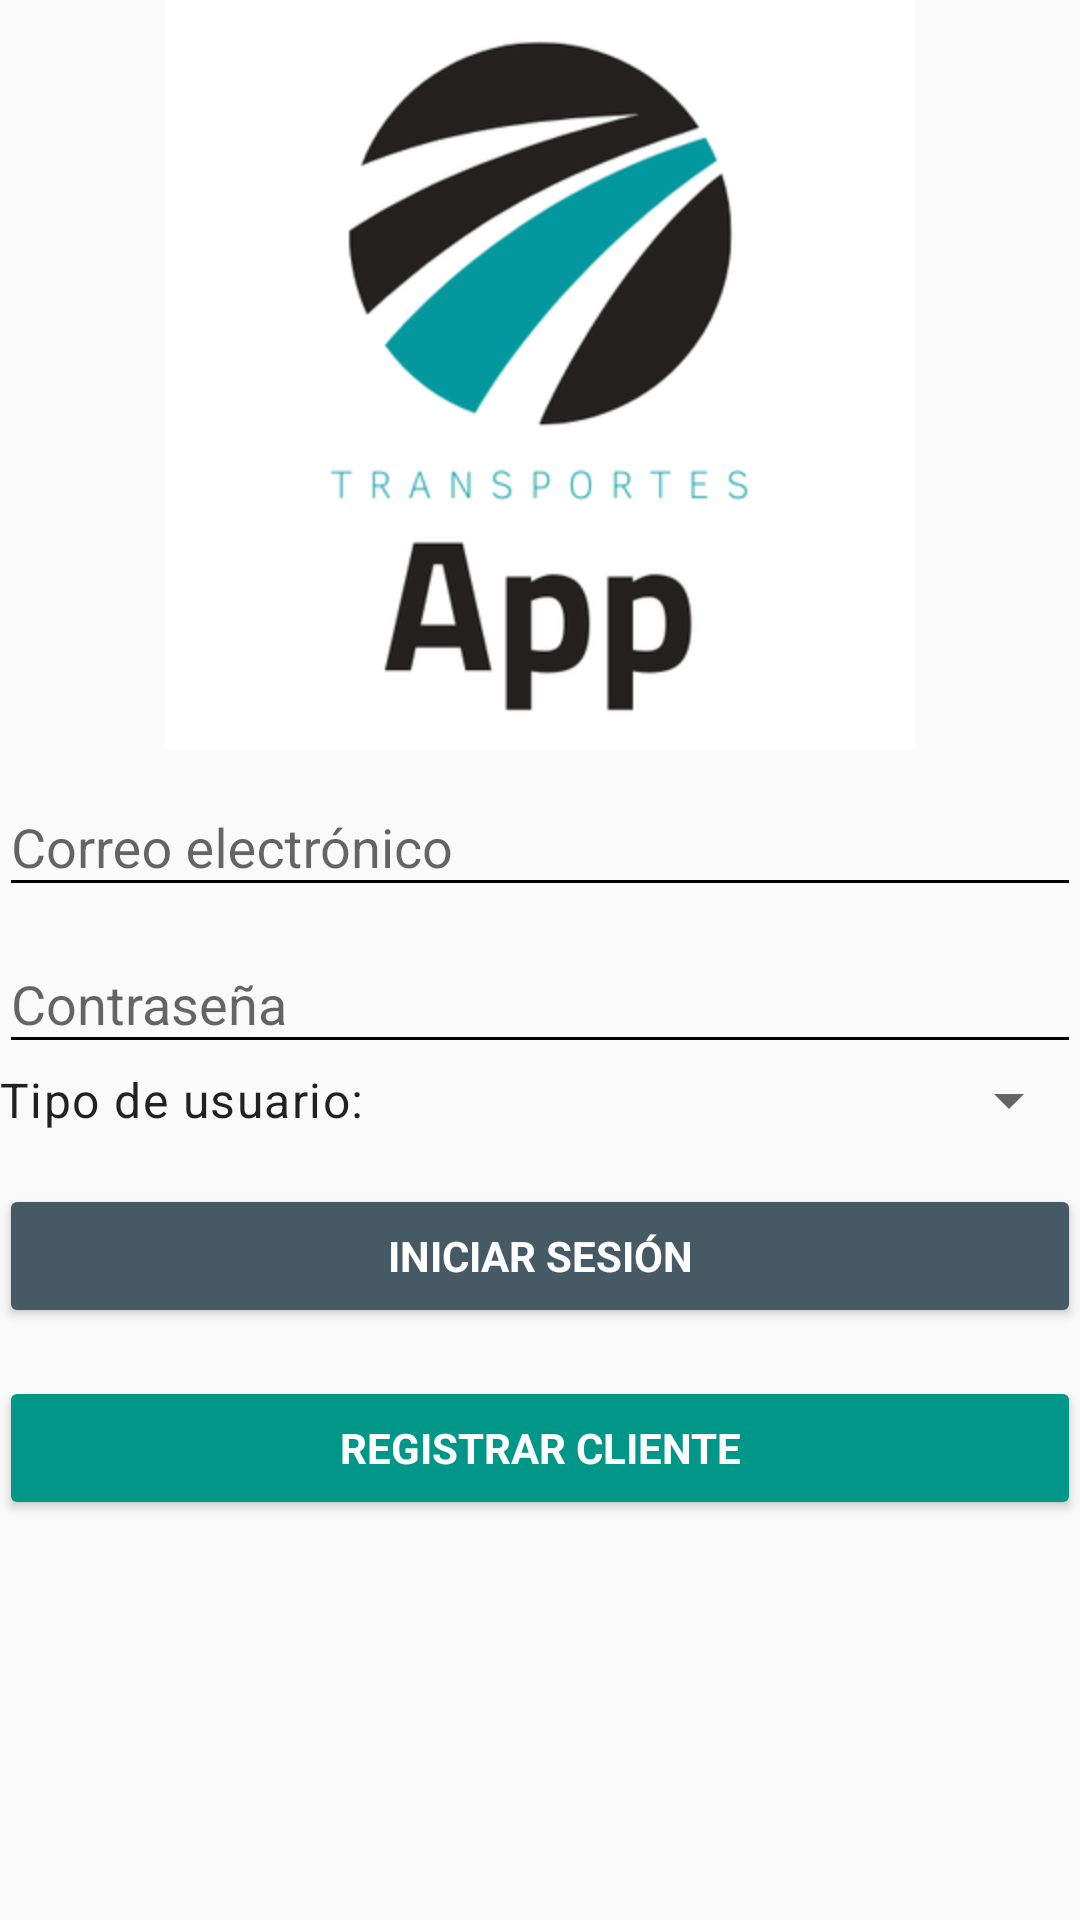

Reconstruct the res/layout file that produces this screen, plus the resources it refers to.
<!-- AndroidManifest.xml: application theme AppTheme -->
<!-- res/layout/activity_login.xml -->
<?xml version="1.0" encoding="utf-8"?>
<LinearLayout xmlns:android="http://schemas.android.com/apk/res/android"
    xmlns:tools="http://schemas.android.com/tools"
    android:layout_width="match_parent"
    android:layout_height="match_parent"
    android:gravity="center_horizontal"
    android:orientation="vertical"
    android:paddingBottom="@dimen/activity_vertical_margin"
    android:paddingLeft="@dimen/activity_horizontal_margin"
    android:paddingRight="@dimen/activity_horizontal_margin"
    android:paddingTop="@dimen/activity_vertical_margin"
    tools:context=".LoginActivity">

    
    <ProgressBar
        android:id="@+id/login_progress"
        style="?android:attr/progressBarStyleLarge"
        android:layout_width="wrap_content"
        android:layout_height="wrap_content"
        android:layout_marginBottom="8dp"
        android:visibility="gone" />

    <ScrollView
        android:id="@+id/login_form"
        android:layout_width="match_parent"
        android:layout_height="match_parent">

        <LinearLayout
            android:id="@+id/email_login_form"
            android:layout_width="match_parent"
            android:layout_height="wrap_content"
            android:orientation="vertical">

            <ImageView
                android:layout_width="match_parent"
                android:layout_height="250dp"
                android:src="@drawable/applogo" />

            <com.google.android.material.textfield.TextInputLayout
                android:layout_width="match_parent"
                android:layout_height="wrap_content">

                <AutoCompleteTextView
                    android:id="@+id/email"
                    android:layout_width="match_parent"
                    android:layout_height="wrap_content"
                    android:hint="@string/prompt_email"
                    android:backgroundTint="@color/black"
                    android:inputType="textEmailAddress"
                    android:maxLines="1"
                    android:singleLine="true" />

            </com.google.android.material.textfield.TextInputLayout>

            <com.google.android.material.textfield.TextInputLayout
                android:layout_width="match_parent"
                android:layout_height="wrap_content">

                <EditText
                    android:id="@+id/password"
                    android:layout_width="match_parent"
                    android:layout_height="wrap_content"
                    android:backgroundTint="@color/black"
                    android:hint="@string/prompt_password"
                    android:imeActionId="6"
                    android:imeActionLabel="@string/action_sign_in_short"
                    android:imeOptions="actionUnspecified"
                    android:inputType="textPassword"
                    android:maxLines="1"
                    android:singleLine="true" />

            </com.google.android.material.textfield.TextInputLayout>

            <LinearLayout
                android:layout_width="match_parent"
                android:layout_height="wrap_content"
                android:orientation="horizontal"
                android:layout_marginTop="@dimen/activity_vertical_margin">

                <TextView
                    style="@style/TextAppearance.MaterialComponents.Body1"
                    android:layout_width="wrap_content"
                    android:layout_height="wrap_content"
                    android:text="Tipo de usuario:"
                    android:layout_gravity="center"/>

                <Spinner
                    android:id="@+id/tipo_usuario"
                    android:layout_width="match_parent"
                    android:layout_height="wrap_content"
                    android:layout_gravity="center"/>

            </LinearLayout>

            <Button
                android:id="@+id/email_sign_in_button"
                style="?android:textAppearanceSmall"
                android:layout_width="match_parent"
                android:layout_height="wrap_content"
                android:layout_marginTop="16dp"
                android:backgroundTint="@color/colorPrimaryDark"
                android:textColor="@color/white"
                android:text="@string/action_sign_in"
                android:textStyle="bold" />

            <Button
                android:id="@+id/boton_registrar_cliente"
                style="?android:textAppearanceSmall"
                android:layout_width="match_parent"
                android:layout_height="wrap_content"
                android:layout_marginTop="16dp"
                android:backgroundTint="@color/colorAccent"
                android:textColor="@color/white"
                android:text="@string/registrar_cliente"
                android:textStyle="bold" />

        </LinearLayout>

    </ScrollView>

</LinearLayout>
<!-- resources referenced by this layout -->
<resources>
  <color name="black">#FF000000</color>
  <color name="colorAccent">#009688</color>
  <color name="colorPrimaryDark">#455A64</color>
  <color name="white">#FFFFFFFF</color>
  <!-- drawable applogo: png bitmap (drawable-hdpi, 15285 bytes) -->
  <string name="action_sign_in">Iniciar sesión</string>
  <string name="action_sign_in_short">Iniciar sesión</string>
  <string name="prompt_email">Correo electrónico</string>
  <string name="prompt_password">Contraseña</string>
  <string name="registrar_cliente">Registrar cliente</string>
  <style name="AppTheme" parent="Theme.AppCompat.Light.DarkActionBar">
          
          <item name="colorPrimary">@color/colorPrimary</item>
          <item name="colorPrimaryDark">@color/colorPrimaryDark</item>
          <item name="colorAccent">@color/colorAccent</item>
      </style>
  <color name="colorPrimary">#607D8B</color>
</resources>
